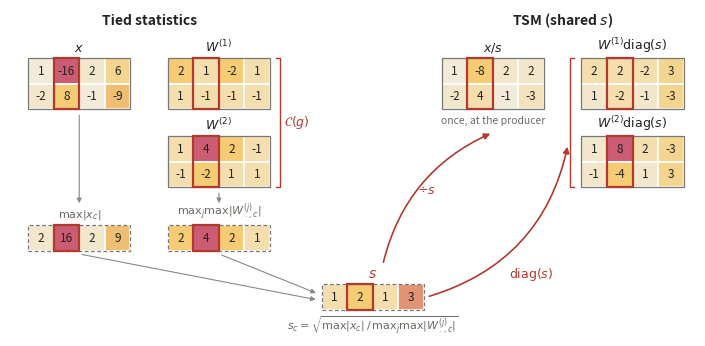

Reproduce this figure in Python. (Note: this script raises an exception after producing the figure.)
import matplotlib; matplotlib.use("Agg")
import matplotlib.pyplot as plt
from matplotlib.patches import Rectangle, FancyArrowPatch
import numpy as np
OUT="/tmp/claude-1003/-home-taeho/5692497e-a15d-476f-95db-3ec3f5583e11/scratchpad/fig_pc/"
X =np.array([[1,-16,2,6],[-2,8,-1,-9]])
W1=np.array([[2,1,-2,1],[1,-1,-1,-1]]); W2=np.array([[1,4,2,-1],[-1,-2,1,1]])
xmax=np.abs(X).max(0); wt=np.maximum(np.abs(W1).max(0),np.abs(W2).max(0)); s=np.sqrt(xmax/wt)
Xh=X/s; W1h=W1*s; W2h=W2*s
INK="#222"; MUT="#6b6a64"; ACC="#b03a2e"; HL=1; cs=0.42; W=4*cs; H=2*cs
def col(v,vmax):
    t=min(abs(v)/vmax,1.0); c0=np.array([0.95,0.94,0.91]); c1=np.array([0.96,0.80,0.45]); c2=np.array([0.80,0.36,0.45])
    return tuple(c0+(c1-c0)*t/0.5) if t<0.5 else tuple(c1+(c2-c1)*(t-0.5)/0.5)
fmt=lambda v: f"{int(v)}" if float(v).is_integer() else f"{v:g}"
def mat(ax,M,x,top,vmax,dashed=False):
    r,c=M.shape
    for i in range(r):
        for j in range(c):
            ax.add_patch(Rectangle((x+j*cs,top-(i+1)*cs),cs,cs,fc=col(M[i,j],vmax),ec="white",lw=1.2))
            ax.text(x+j*cs+cs/2,top-(i+0.5)*cs,fmt(M[i,j]),ha="center",va="center",fontsize=8.5,color=INK)
    ax.add_patch(Rectangle((x,top-r*cs),c*cs,r*cs,fill=False,ec="#777",lw=0.9,ls=(0,(3,2)) if dashed else "-"))
    ax.add_patch(Rectangle((x+HL*cs,top-r*cs),cs,r*cs,fill=False,ec=ACC,lw=1.6,zorder=5))
def T(ax,x,y,t,fs=9,c=INK,**k): ax.text(x,y,t,fontsize=fs,color=c,**k)
def arr(ax,a,b): ax.add_patch(FancyArrowPatch(a,b,arrowstyle="-|>",mutation_scale=7,lw=0.8,color="#888"))
fig,ax=plt.subplots(figsize=(7.6,3.6))
TOP1,TOP2,STAT,SROW=3.0,1.72,0.25,-0.72
xL,xW=0.0,2.3                              # left panel columns
# --- left: tied statistics ---
T(ax,(xL+xW+W)/2,3.55,"Tied statistics",fs=10,weight="bold",ha="center")
mat(ax,X,xL,TOP1,16);   T(ax,xL+W/2,TOP1+0.06,"$x$",ha="center",va="bottom")
mat(ax,W1,xW,TOP1,4);   T(ax,xW+W/2,TOP1+0.06,"$W^{(1)}$",ha="center",va="bottom")
mat(ax,W2,xW,TOP2,4);   T(ax,xW+W/2,TOP2+0.06,"$W^{(2)}$",ha="center",va="bottom")
bx=xW+W+0.1; ax.plot([bx,bx+0.07,bx+0.07,bx],[TOP1,TOP1,TOP2-H,TOP2-H],color=ACC,lw=1)
T(ax,bx+0.13,(TOP1+TOP2-H)/2,"$\\mathcal{C}(g)$",c=ACC,va="center")
mat(ax,xmax[None],xL,STAT,16,dashed=True); T(ax,xL+W/2,STAT+0.06,"$\\max|x_c|$",fs=8,c=MUT,ha="center",va="bottom")
mat(ax,wt[None],xW,STAT,4,dashed=True);    T(ax,xW+W/2,STAT+0.06,"$\\mathrm{max}_{j}\\max|W^{(j)}_{:,c}|$",fs=8,c=MUT,ha="center",va="bottom")
arr(ax,(xL+W/2,TOP1-H-0.05),(xL+W/2,STAT+0.32)); arr(ax,(xW+W/2,TOP2-H-0.05),(xW+W/2,STAT+0.32))
sx=bx+0.75                                   # s sits between the two panels
mat(ax,s[None],sx,SROW,4,dashed=True)
T(ax,sx+W/2,SROW-cs-0.08,"$s_c=\\sqrt{\\max|x_c|\\,/\\,\\mathrm{max}_j\\max|W^{(j)}_{:,c}|}$",fs=8,c=MUT,ha="center",va="top")
T(ax,sx+W/2,SROW+0.06,"$s$",fs=10,c=ACC,ha="center",va="bottom")
arr(ax,(xL+W/2,STAT-cs-0.05),(sx-0.05,SROW-cs/2-0.05)); arr(ax,(xW+W/2,STAT-cs-0.05),(sx-0.05,SROW-cs/2+0.05))
dv=sx+W-0.1
# --- right: TSM (shared s), rows aligned with the left ---
xR,xRW=dv+0.4,dv+0.4+2.3
T(ax,(xR+xRW+W)/2,3.55,"TSM (shared $s$)",fs=10,weight="bold",ha="center")
mat(ax,Xh,xR,TOP1,16);  T(ax,xR+W/2,TOP1+0.06,"$x/s$",ha="center",va="bottom")
T(ax,xR+W/2,TOP1-H-0.1,"once, at the producer",fs=7.5,c=MUT,ha="center",va="top")
mat(ax,W1h,xRW,TOP1,8); T(ax,xRW+W/2,TOP1+0.06,"$W^{(1)}\\mathrm{diag}(s)$",ha="center",va="bottom")
mat(ax,W2h,xRW,TOP2,8);
def carr(a,b,rad): ax.add_patch(FancyArrowPatch(a,b,arrowstyle="-|>",mutation_scale=9,lw=1.2,color=ACC,connectionstyle=f"arc3,rad={rad}"))
carr((sx+W*0.6,SROW+0.32),(xR+W/2,TOP1-H-0.38),-0.25); T(ax,(sx+xR+W)/2+0.05,(SROW+TOP1-H)/2+0.05,"$\\div s$",c=ACC,fs=9,ha="right")
bxr=xRW-0.12; ax.plot([bxr,bxr-0.07,bxr-0.07,bxr],[TOP1,TOP1,TOP2-H,TOP2-H],color=ACC,lw=1)
carr((sx+W+0.05,SROW-cs/2),(bxr-0.1,(TOP1+TOP2-H)/2-0.35),0.3); T(ax,bxr-0.35,SROW+0.1,"$\\mathrm{diag}(s)$",c=ACC,fs=9,ha="right")
T(ax,xRW+W/2,TOP2+0.06,"$W^{(2)}\\mathrm{diag}(s)$",ha="center",va="bottom")
ax.set_xlim(-0.3,xRW+W+0.2); ax.set_ylim(-1.55,3.8); ax.set_aspect("equal"); ax.axis("off")
fig.tight_layout()
for suf,kw in (("",dict(dpi=220)),("_transparent",dict(dpi=300,transparent=True))):
    fig.savefig(OUT+f"tsm_numeric_v2{suf}.png",bbox_inches="tight",**kw)
fig.savefig(OUT+"tsm_numeric_v2.pdf",bbox_inches="tight"); print("ok")
